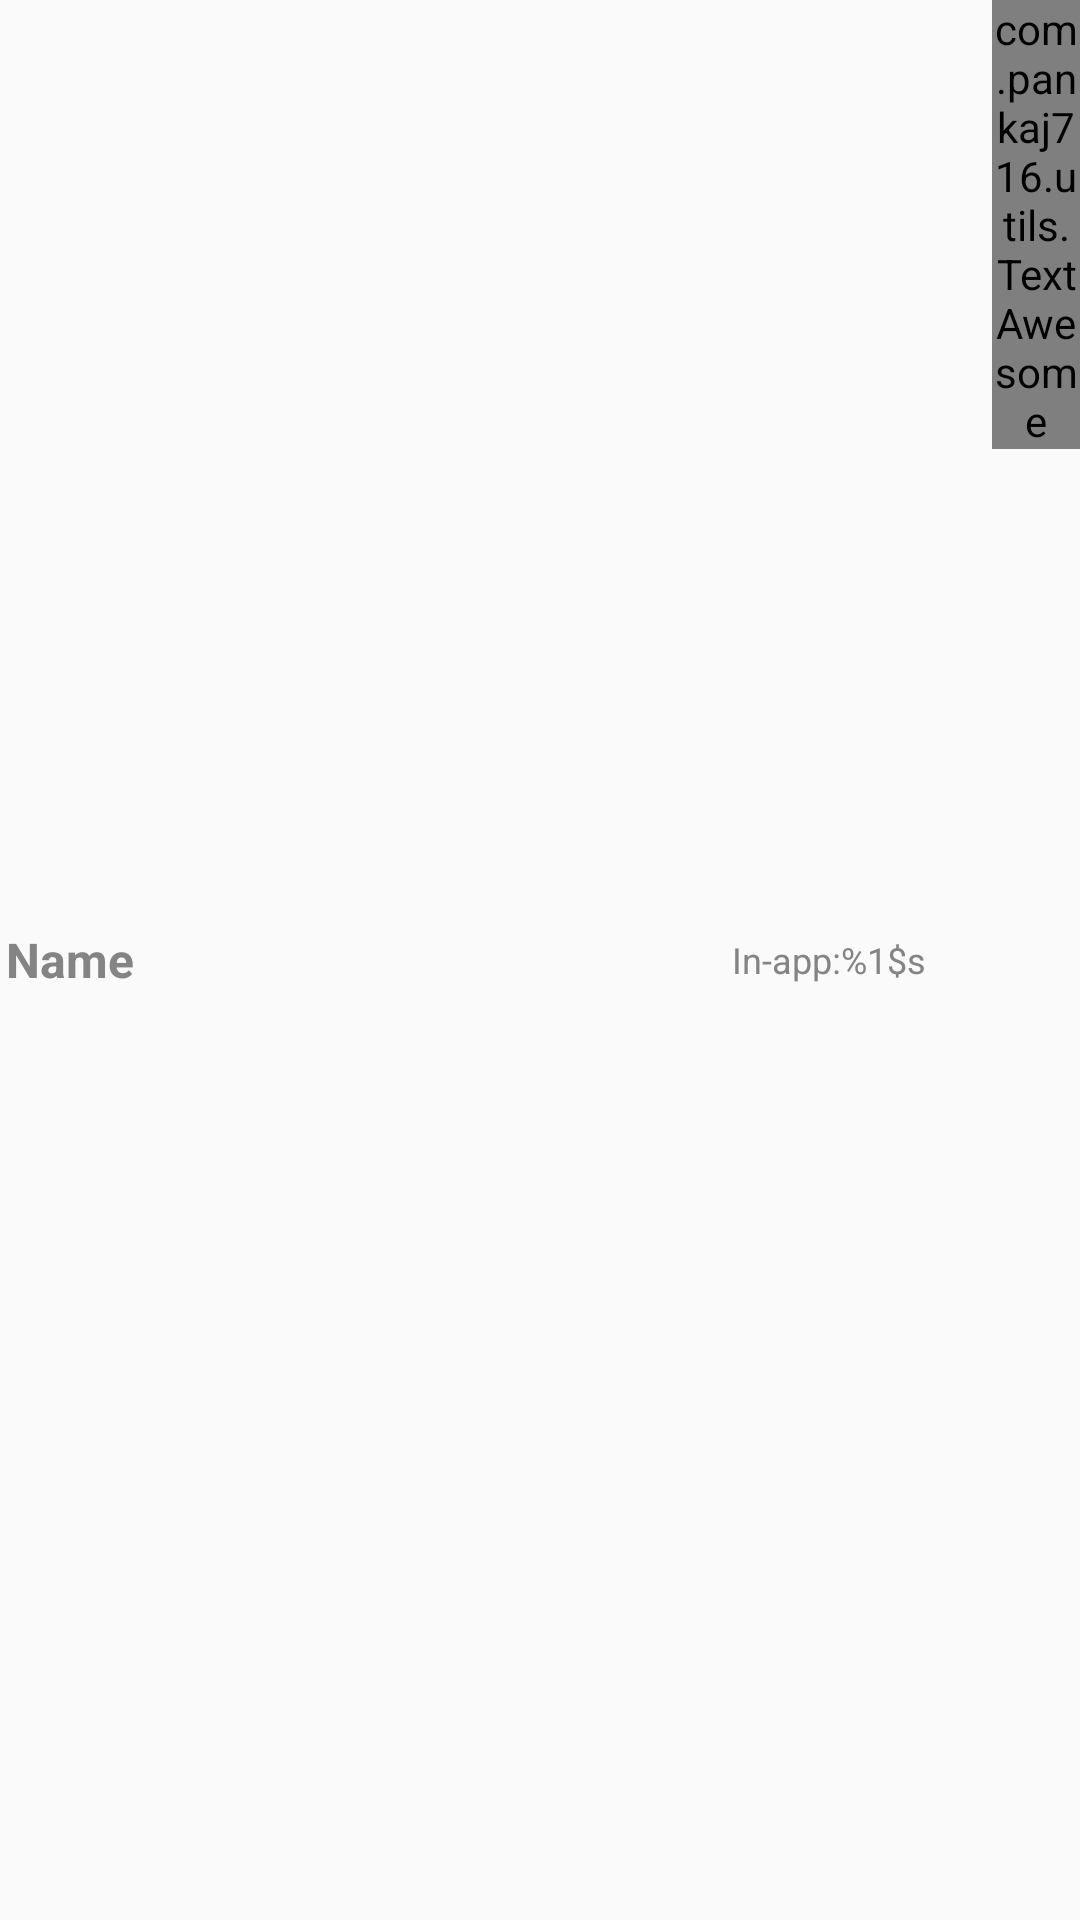

Here is an Android app screen rendered from its layout file. Give the layout XML and the strings, colors and styles it references.
<!-- AndroidManifest.xml: application theme AppTheme -->
<!-- res/layout/product_item_layout.xml -->
<?xml version="1.0" encoding="utf-8"?>
<LinearLayout xmlns:android="http://schemas.android.com/apk/res/android"
    android:layout_width="match_parent"
    android:layout_height="match_parent"
    android:orientation="horizontal" >
    
    <TextView 
        style="@style/textviewstyle_Medium"
        android:id="@+id/productItem_textview_name"
        android:layout_width="match_parent"
        android:layout_height="match_parent"
        android:layout_weight="1"
        android:padding="2dp"
        android:lines="2"
        android:text="@string/Name"/>

      <TextView 
        style="@style/textviewstyle_small"
        android:id="@+id/productItem_textview_inapp"
        android:layout_width="match_parent"
        android:layout_height="match_parent"
        android:gravity="left|center"
        android:padding="2dp"
        android:layout_weight="2.3"
        android:text="@string/InApp"/>
     
     <com.pankaj716.utils.TextAwesome
            android:layout_width="match_parent"
            android:layout_height="wrap_content"
            android:layout_weight="2.8"
            android:gravity="center"
            android:text="@string/fa_angle_right"
            android:textSize="30sp"
            android:textColor="@color/header_divider" />
</LinearLayout>
<!-- resources referenced by this layout -->
<resources>
  <color name="header_divider">#00FFFF</color>
  <string name="InApp">In-app:%1$s</string>
  <string name="Name">Name</string>
  <style name="textviewstyle_Medium" parent="AppBaseTheme">
          <item name="android:textColor">@color/header_text_color</item>
          <item name="android:textSize">16sp</item>
          <item name="android:gravity">left|center_vertical</item>
          <item name="android:textStyle">bold</item>
      </style>
  <style name="textviewstyle_small" parent="AppBaseTheme">
          <item name="android:textColor">@color/header_text_color</item>
          <item name="android:textSize">12sp</item>
          <item name="android:gravity">center</item>
      </style>
  <style name="AppTheme" parent="AppBaseTheme">
          
      </style>
  <style name="AppBaseTheme" parent="Theme.AppCompat.Light">
          
      </style>
  <color name="header_text_color">#848484</color>
</resources>
